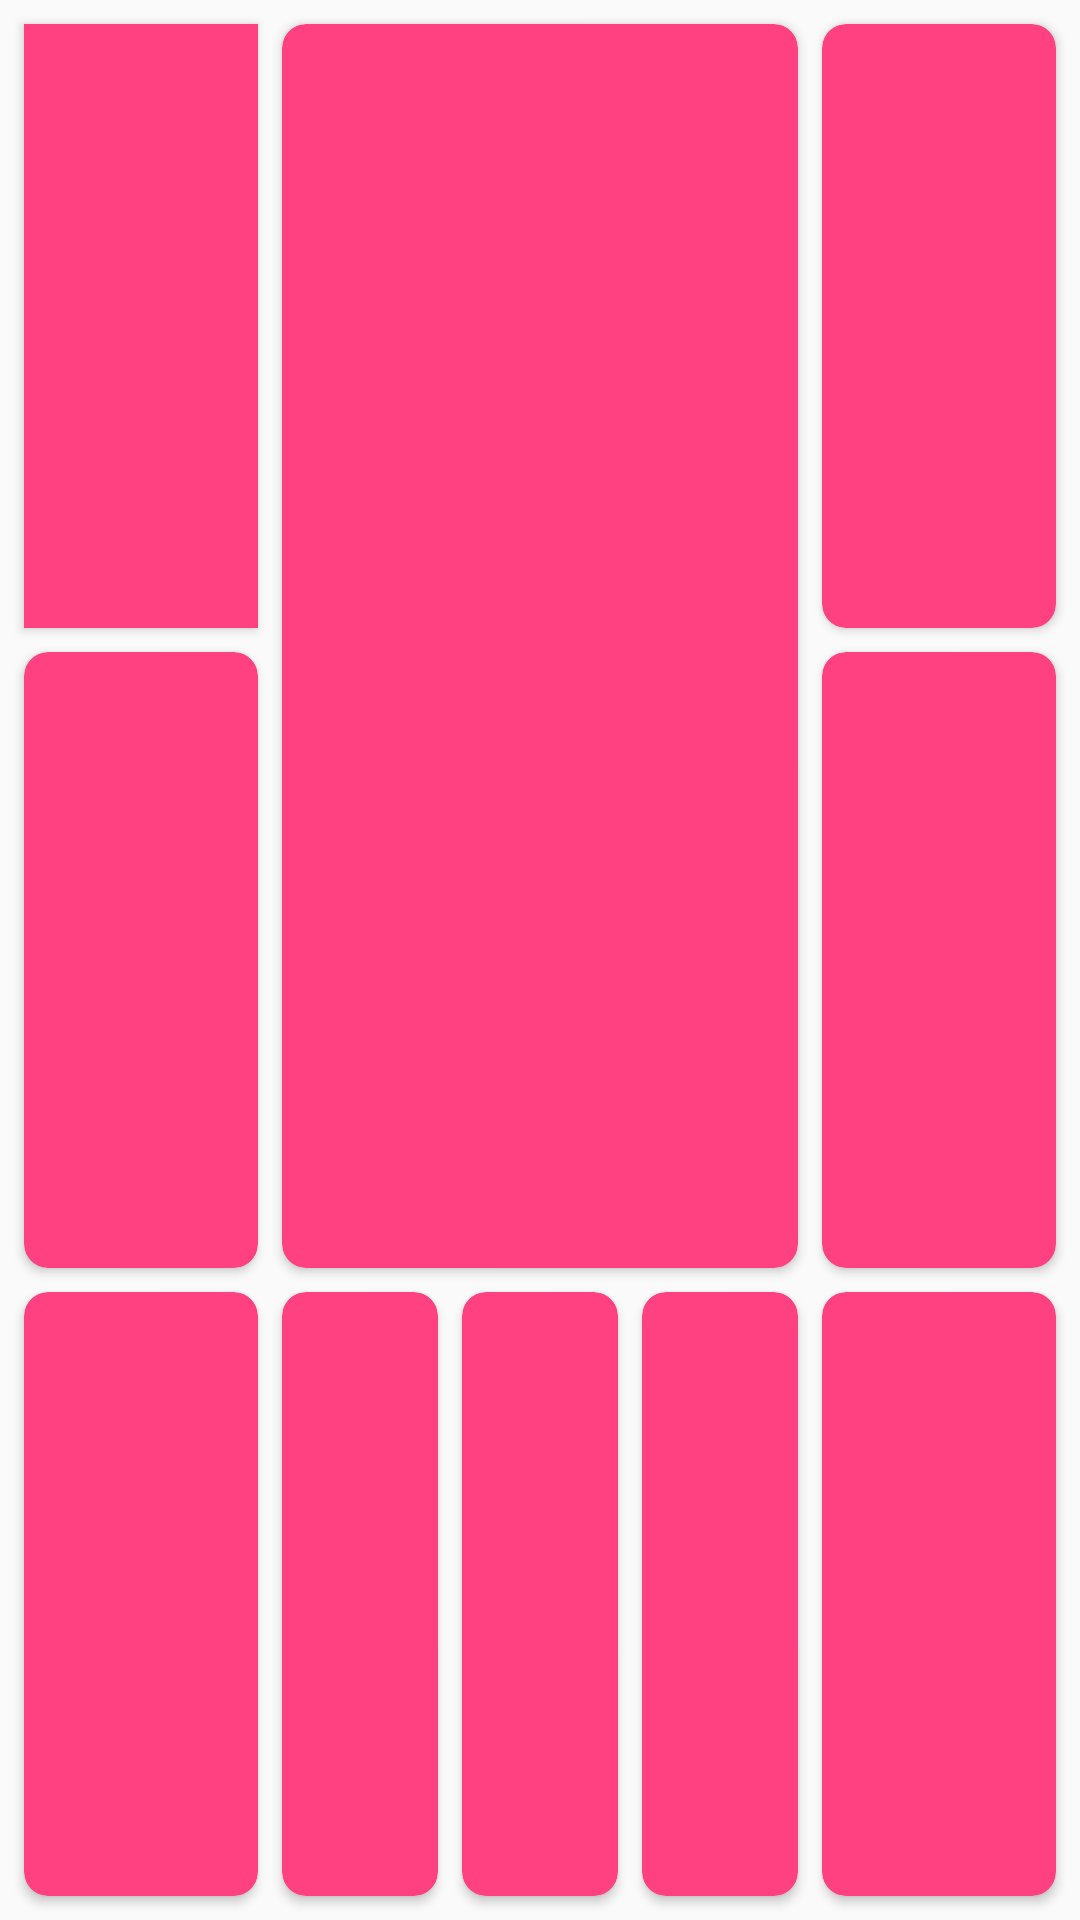

Android layout source for this screen:
<!-- AndroidManifest.xml: application theme AppTheme -->
<!-- res/layout/test_two_constraintlayout.xml -->
<?xml version="1.0" encoding="utf-8"?>
<android.support.constraint.ConstraintLayout xmlns:android="http://schemas.android.com/apk/res/android"
    xmlns:tools="http://schemas.android.com/tools"
    android:layout_width="match_parent"
    android:layout_height="match_parent"
    xmlns:app="http://schemas.android.com/apk/res-auto">


    <android.support.constraint.Guideline
        android:id="@+id/g0"
        android:layout_width="wrap_content"
        android:layout_height="wrap_content"
        android:orientation="vertical"
        app:layout_constraintGuide_percent="0.25"
        tools:layout_editor_absoluteX="148dp"
        tools:layout_editor_absoluteY="0dp" />

    <android.support.constraint.Guideline
        android:id="@+id/g1"
        android:layout_width="wrap_content"
        android:layout_height="wrap_content"
        android:orientation="vertical"
        app:layout_constraintGuide_percent="0.41666666"
        tools:layout_editor_absoluteX="247dp"
        tools:layout_editor_absoluteY="0dp" />

    <android.support.constraint.Guideline
        android:id="@+id/g2"
        android:layout_width="wrap_content"
        android:layout_height="wrap_content"
        android:orientation="vertical"
        app:layout_constraintGuide_percent="0.5833333"
        tools:layout_editor_absoluteX="345dp"
        tools:layout_editor_absoluteY="0dp" />

    <android.support.constraint.Guideline
        android:id="@+id/g3"
        android:layout_width="wrap_content"
        android:layout_height="wrap_content"
        android:orientation="vertical"
        app:layout_constraintGuide_percent="0.75"
        tools:layout_editor_absoluteX="444dp"
        tools:layout_editor_absoluteY="0dp" />

    <android.support.constraint.Guideline
        android:id="@+id/g4"
        android:layout_width="wrap_content"
        android:layout_height="wrap_content"
        android:orientation="horizontal"
        app:layout_constraintGuide_percent="0.3333333"
        tools:layout_editor_absoluteX="0dp"
        tools:layout_editor_absoluteY="120dp" />

    <android.support.constraint.Guideline
        android:id="@+id/g5"
        android:layout_width="wrap_content"
        android:layout_height="wrap_content"
        android:orientation="horizontal"
        app:layout_constraintGuide_percent="0.6666667"
        tools:layout_editor_absoluteX="0dp"
        tools:layout_editor_absoluteY="239dp" />

    <Button
        android:id="@+id/img1"
        android:layout_width="0dp"
        android:layout_height="0dp"
        android:layout_marginBottom="4dp"
        android:layout_marginEnd="4dp"
        android:layout_marginLeft="8dp"
        android:layout_marginRight="4dp"
        android:layout_marginStart="8dp"
        android:layout_marginTop="8dp"
        android:textSize="240sp"
        android:textColor="#00ffff"
        android:background="@color/colorAccent"
        app:layout_constraintBottom_toTopOf="@+id/g4"
        app:layout_constraintLeft_toLeftOf="parent"
        app:layout_constraintRight_toLeftOf="@+id/g0"
        app:layout_constraintTop_toTopOf="parent" />

    <android.support.v7.widget.CardView
        android:id="@+id/img2"
        android:layout_width="0dp"
        android:layout_height="0dp"
        android:layout_marginBottom="4dp"
        android:layout_marginEnd="4dp"
        android:layout_marginLeft="8dp"
        android:layout_marginRight="4dp"
        android:layout_marginStart="8dp"
        android:layout_marginTop="4dp"
        app:cardBackgroundColor="@color/colorAccent"
        app:cardCornerRadius="8dp"
        app:layout_constraintBottom_toTopOf="@+id/g5"
        app:layout_constraintLeft_toLeftOf="parent"
        app:layout_constraintRight_toLeftOf="@+id/g0"
        app:layout_constraintTop_toTopOf="@+id/g4" />

    <android.support.v7.widget.CardView
        android:id="@+id/img3"
        android:layout_width="0dp"
        android:layout_height="0dp"
        android:layout_marginBottom="8dp"
        android:layout_marginEnd="4dp"
        android:layout_marginLeft="8dp"
        android:layout_marginRight="4dp"
        android:layout_marginStart="8dp"
        android:layout_marginTop="4dp"
        app:cardBackgroundColor="@color/colorAccent"
        app:cardCornerRadius="8dp"
        app:layout_constraintBottom_toBottomOf="parent"
        app:layout_constraintLeft_toLeftOf="parent"
        app:layout_constraintRight_toLeftOf="@+id/g0"
        app:layout_constraintTop_toTopOf="@+id/g5" />

    <android.support.v7.widget.CardView
        android:id="@+id/img4"
        android:layout_width="0dp"
        android:layout_height="0dp"
        android:layout_marginBottom="4dp"
        android:layout_marginEnd="4dp"
        android:layout_marginLeft="4dp"
        android:layout_marginRight="4dp"
        android:layout_marginStart="4dp"
        android:layout_marginTop="8dp"
        app:cardBackgroundColor="@color/colorAccent"
        app:cardCornerRadius="8dp"
        app:layout_constraintBottom_toTopOf="@+id/g5"
        app:layout_constraintLeft_toLeftOf="@+id/g0"
        app:layout_constraintRight_toLeftOf="@+id/g3"
        app:layout_constraintTop_toTopOf="parent" />

    <android.support.v7.widget.CardView
        android:id="@+id/img5"
        android:layout_width="0dp"
        android:layout_height="0dp"
        android:layout_marginBottom="8dp"
        android:layout_marginEnd="4dp"
        android:layout_marginLeft="4dp"
        android:layout_marginRight="4dp"
        android:layout_marginStart="4dp"
        android:layout_marginTop="4dp"
        app:cardBackgroundColor="@color/colorAccent"
        app:cardCornerRadius="8dp"
        app:layout_constraintBottom_toBottomOf="parent"
        app:layout_constraintLeft_toLeftOf="@+id/g0"
        app:layout_constraintRight_toLeftOf="@+id/g1"
        app:layout_constraintTop_toTopOf="@+id/g5" />

    <android.support.v7.widget.CardView
        android:id="@+id/img6"
        android:layout_width="0dp"
        android:layout_height="0dp"
        android:layout_marginBottom="8dp"
        android:layout_marginEnd="4dp"
        android:layout_marginLeft="4dp"
        android:layout_marginRight="4dp"
        android:layout_marginStart="4dp"
        android:layout_marginTop="4dp"
        app:cardBackgroundColor="@color/colorAccent"
        app:cardCornerRadius="8dp"
        app:layout_constraintBottom_toBottomOf="parent"
        app:layout_constraintLeft_toLeftOf="@+id/g1"
        app:layout_constraintRight_toLeftOf="@+id/g2"
        app:layout_constraintTop_toTopOf="@+id/g5" />

    <android.support.v7.widget.CardView
        android:id="@+id/img7"
        android:layout_width="0dp"
        android:layout_height="0dp"
        android:layout_marginBottom="8dp"
        android:layout_marginEnd="4dp"
        android:layout_marginLeft="4dp"
        android:layout_marginRight="4dp"
        android:layout_marginStart="4dp"
        android:layout_marginTop="4dp"
        app:cardBackgroundColor="@color/colorAccent"
        app:cardCornerRadius="8dp"
        app:layout_constraintBottom_toBottomOf="parent"
        app:layout_constraintLeft_toLeftOf="@+id/g2"
        app:layout_constraintRight_toLeftOf="@+id/g3"
        app:layout_constraintTop_toTopOf="@+id/g5" />

    <android.support.v7.widget.CardView
        android:layout_width="0dp"
        android:layout_height="0dp"
        android:layout_marginBottom="4dp"
        android:layout_marginEnd="8dp"
        android:layout_marginLeft="4dp"
        android:layout_marginRight="8dp"
        android:layout_marginStart="4dp"
        android:layout_marginTop="8dp"
        app:cardBackgroundColor="@color/colorAccent"
        app:cardCornerRadius="8dp"
        app:layout_constraintBottom_toTopOf="@+id/g4"
        app:layout_constraintLeft_toLeftOf="@+id/g3"
        app:layout_constraintRight_toRightOf="parent"
        app:layout_constraintTop_toTopOf="parent" />

    <android.support.v7.widget.CardView
        android:layout_width="0dp"
        android:layout_height="0dp"
        android:layout_marginBottom="4dp"
        android:layout_marginEnd="8dp"
        android:layout_marginLeft="4dp"
        android:layout_marginRight="8dp"
        android:layout_marginStart="4dp"
        android:layout_marginTop="4dp"
        app:cardBackgroundColor="@color/colorAccent"
        app:cardCornerRadius="8dp"
        app:layout_constraintBottom_toTopOf="@+id/g5"
        app:layout_constraintLeft_toLeftOf="@+id/g3"
        app:layout_constraintRight_toRightOf="parent"
        app:layout_constraintTop_toTopOf="@+id/g4" />

    <android.support.v7.widget.CardView
        android:layout_width="0dp"
        android:layout_height="0dp"
        android:layout_marginBottom="8dp"
        android:layout_marginEnd="8dp"
        android:layout_marginRight="8dp"
        android:layout_marginTop="4dp"
        app:cardBackgroundColor="@color/colorAccent"
        app:cardCornerRadius="8dp"
        app:layout_constraintBottom_toBottomOf="parent"
        app:layout_constraintLeft_toLeftOf="@+id/g3"
        app:layout_constraintRight_toRightOf="parent"
        app:layout_constraintTop_toTopOf="@+id/g5"
        android:layout_marginStart="4dp"
        android:layout_marginLeft="4dp" />

</android.support.constraint.ConstraintLayout>
<!-- resources referenced by this layout -->
<resources>
  <color name="colorAccent">#FF4081</color>
  <style name="AppTheme" parent="Theme.AppCompat.Light.DarkActionBar">
          
          <item name="colorPrimary">@color/colorPrimary</item>
          <item name="colorPrimaryDark">@color/colorPrimaryDark</item>
          <item name="colorAccent">@color/colorAccent</item>
      </style>
  <color name="colorPrimary">#3F51B5</color>
  <color name="colorPrimaryDark">#303F9F</color>
</resources>
